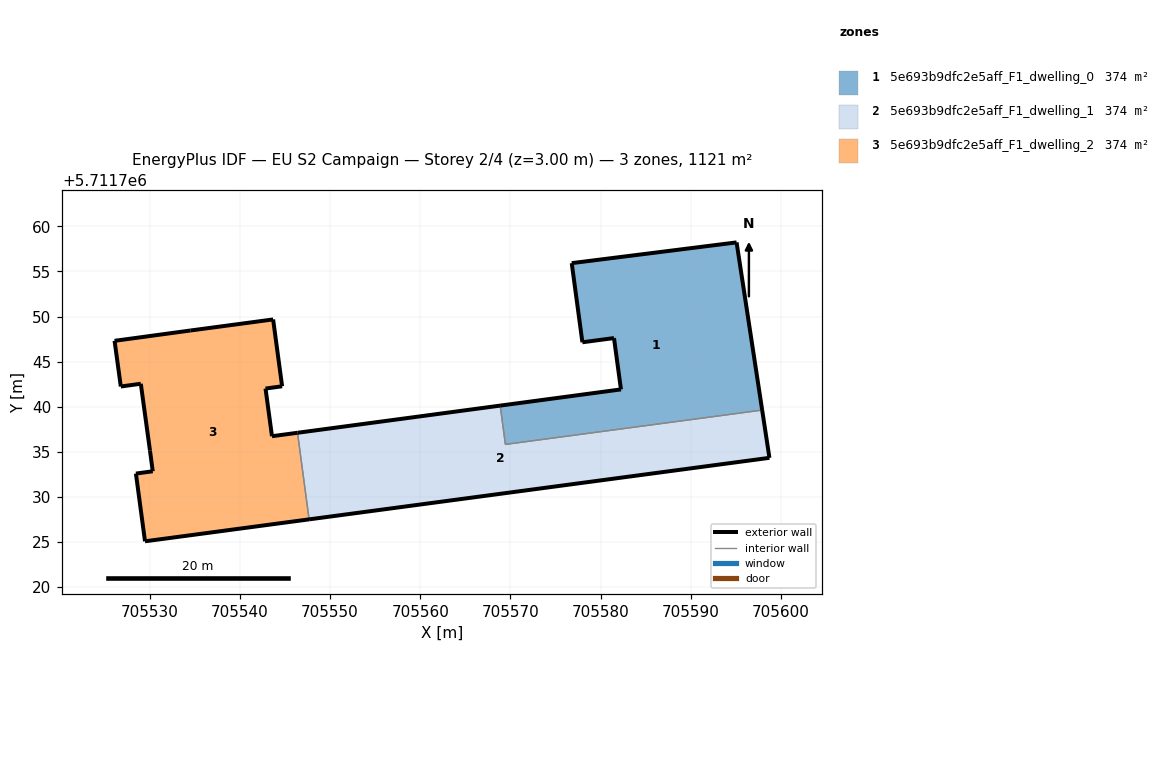
=== STOREY PLAN SPEC (per zone: floor XY polygon, exterior-wall plan segments, windows/doors) ===
zone 1: 5e693b9dfc2e5aff_F1_dwelling_0  (373.7 m²)
  floor: (705597.90, 5711739.63) (705595.07, 5711758.22) (705576.79, 5711755.92) (705577.97, 5711747.15) (705581.48, 5711747.62) (705582.25, 5711741.92) (705568.86, 5711740.13) (705569.43, 5711735.83)
  exterior wall: (705581.48, 5711747.62) – (705577.97, 5711747.15)  [3.5 m]
  exterior wall: (705577.97, 5711747.15) – (705576.79, 5711755.92)  [8.9 m]
  exterior wall: (705576.79, 5711755.92) – (705595.07, 5711758.22)  [18.4 m]
  exterior wall: (705595.07, 5711758.22) – (705597.90, 5711739.63)  [18.8 m]
  exterior wall: (705568.86, 5711740.13) – (705582.25, 5711741.92)  [13.5 m]
  exterior wall: (705582.25, 5711741.92) – (705581.48, 5711747.62)  [5.7 m]
  interior walls: 2
zone 2: 5e693b9dfc2e5aff_F1_dwelling_1  (373.7 m²)
  floor: (705598.71, 5711734.34) (705597.90, 5711739.63) (705569.43, 5711735.83) (705568.86, 5711740.13) (705546.39, 5711737.12) (705547.67, 5711727.52)
  exterior wall: (705597.90, 5711739.63) – (705598.71, 5711734.34)  [5.4 m]
  exterior wall: (705598.71, 5711734.34) – (705547.67, 5711727.52)  [51.5 m]
  exterior wall: (705546.39, 5711737.12) – (705568.86, 5711740.13)  [22.7 m]
  interior walls: 3
zone 3: 5e693b9dfc2e5aff_F1_dwelling_2  (373.7 m²)
  floor: (705547.67, 5711727.52) (705546.39, 5711737.12) (705543.56, 5711736.74) (705542.84, 5711742.02) (705544.68, 5711742.27) (705543.69, 5711749.68) (705534.50, 5711748.45) (705526.11, 5711747.31) (705526.80, 5711742.25) (705529.02, 5711742.55) (705530.03, 5711735.14) (705530.34, 5711732.85) (705528.48, 5711732.60) (705529.48, 5711725.09)
  exterior wall: (705547.67, 5711727.52) – (705529.48, 5711725.09)  [18.4 m]
  exterior wall: (705529.48, 5711725.09) – (705528.48, 5711732.60)  [7.6 m]
  exterior wall: (705528.48, 5711732.60) – (705530.34, 5711732.85)  [1.9 m]
  exterior wall: (705530.34, 5711732.85) – (705530.03, 5711735.14)  [2.3 m]
  exterior wall: (705530.03, 5711735.14) – (705529.02, 5711742.55)  [7.5 m]
  exterior wall: (705529.02, 5711742.55) – (705526.80, 5711742.25)  [2.2 m]
  exterior wall: (705526.80, 5711742.25) – (705526.11, 5711747.31)  [5.1 m]
  exterior wall: (705526.11, 5711747.31) – (705534.50, 5711748.45)  [8.5 m]
  exterior wall: (705534.50, 5711748.45) – (705543.69, 5711749.68)  [9.3 m]
  exterior wall: (705543.69, 5711749.68) – (705544.68, 5711742.27)  [7.5 m]
  exterior wall: (705544.68, 5711742.27) – (705542.84, 5711742.02)  [1.9 m]
  exterior wall: (705542.84, 5711742.02) – (705543.56, 5711736.74)  [5.3 m]
  exterior wall: (705543.56, 5711736.74) – (705546.39, 5711737.12)  [2.9 m]
  interior walls: 1

=== DERIVED (storey summary) ===
Building: EU S2 Campaign
Storey: 2 of 4  (floor level z = 3.00 m)
Storey gross floor area: 1121.0 m²
Zones on this storey: 3
  - 5e693b9dfc2e5aff_F1_dwelling_0: floor 373.7 m²; exterior wall 68.9 m (206.6 m²); WWR 0.0%
  - 5e693b9dfc2e5aff_F1_dwelling_1: floor 373.7 m²; exterior wall 79.5 m (238.5 m²); WWR 0.0%
  - 5e693b9dfc2e5aff_F1_dwelling_2: floor 373.7 m²; exterior wall 80.2 m (240.6 m²); WWR 0.0%
Zone adjacency (shared interzone walls):
  - 5e693b9dfc2e5aff_F1_dwelling_0 ↔ 5e693b9dfc2e5aff_F1_dwelling_1
  - 5e693b9dfc2e5aff_F1_dwelling_1 ↔ 5e693b9dfc2e5aff_F1_dwelling_2